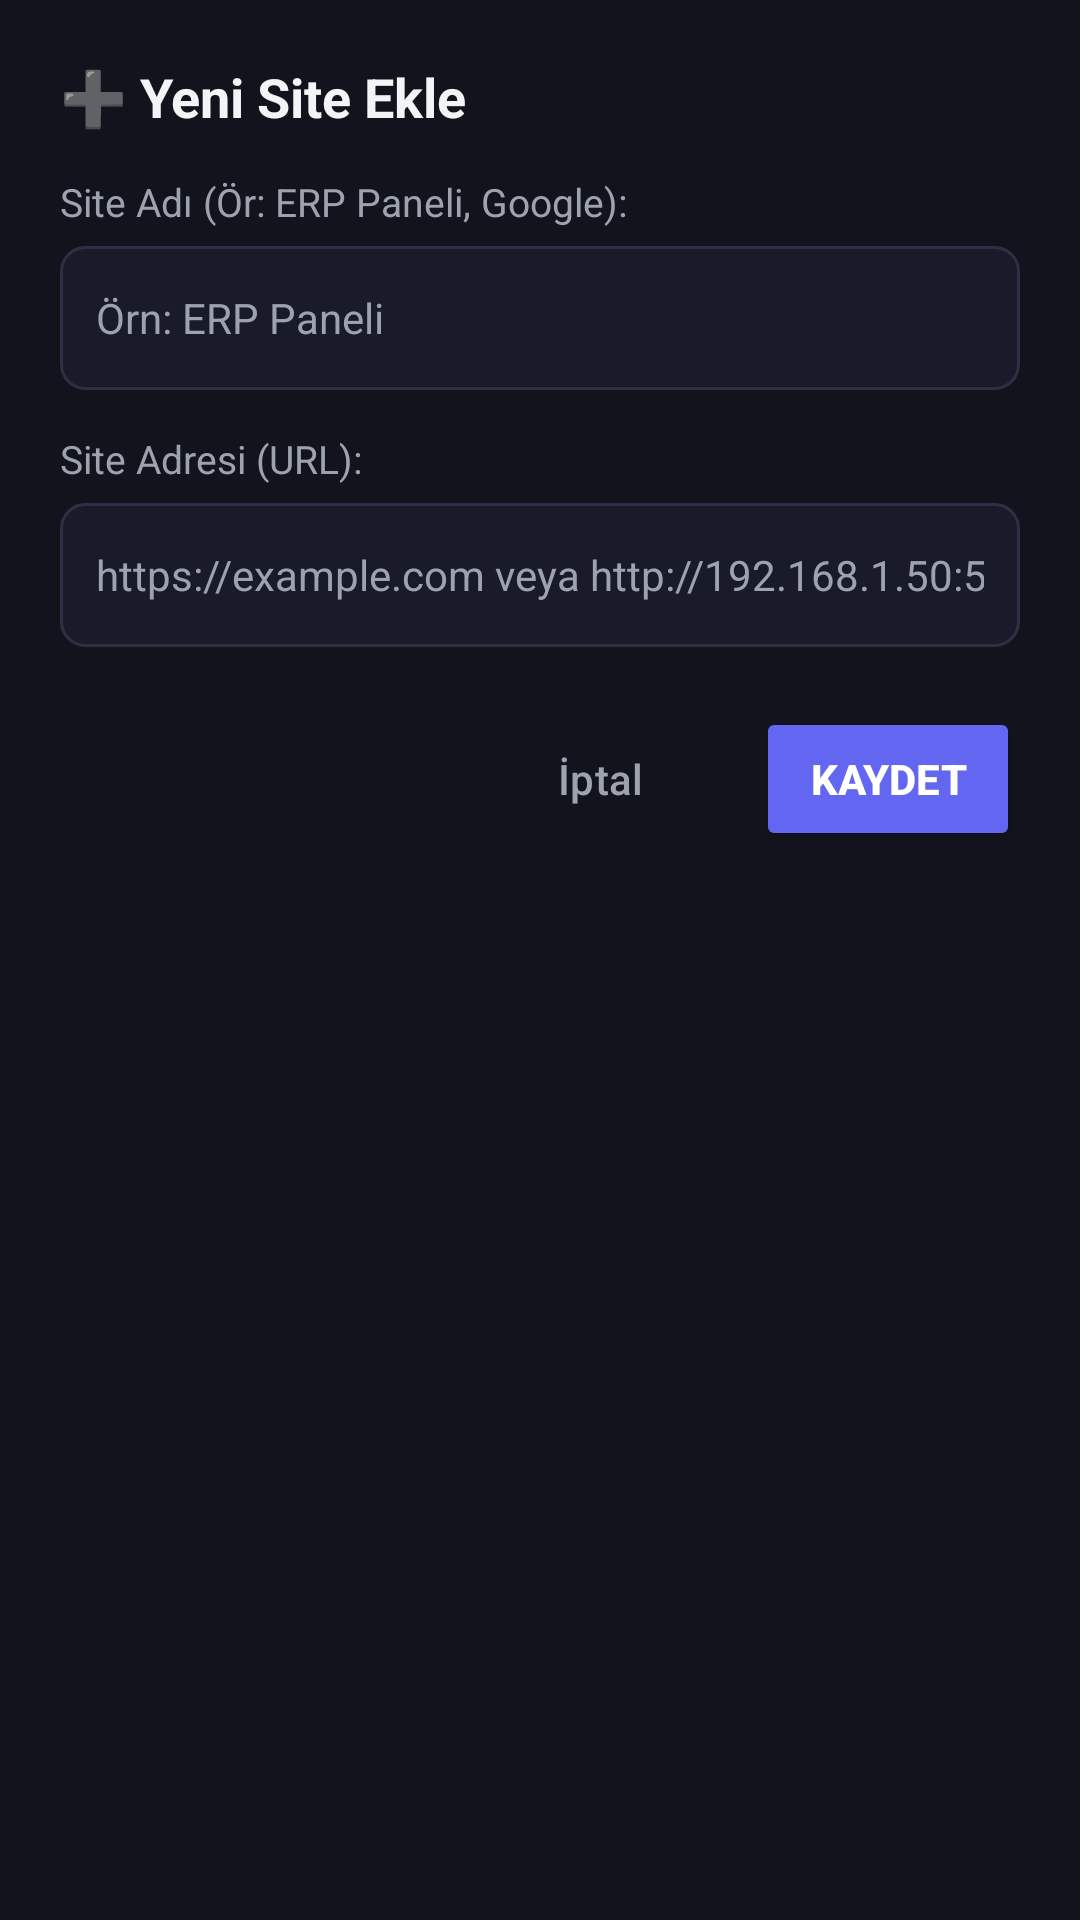

Write the Android layout XML for this screen, with the resource values it uses.
<!-- AndroidManifest.xml: application theme Theme.ERPWebApp -->
<!-- res/layout/dialog_add_edit_site.xml -->
<?xml version="1.0" encoding="utf-8"?>
<LinearLayout xmlns:android="http://schemas.android.com/apk/res/android"
    android:layout_width="match_parent"
    android:layout_height="wrap_content"
    android:background="@color/bg_main"
    android:orientation="vertical"
    android:padding="20dp">

    <TextView
        android:id="@+id/tvDialogTitle"
        android:layout_width="match_parent"
        android:layout_height="wrap_content"
        android:text="➕ Yeni Site Ekle"
        android:textColor="@color/text_primary"
        android:textSize="18sp"
        android:textStyle="bold" />

    <TextView
        android:layout_width="match_parent"
        android:layout_height="wrap_content"
        android:layout_marginTop="14dp"
        android:text="@string/site_name_label"
        android:textColor="@color/text_secondary"
        android:textSize="13sp" />

    <EditText
        android:id="@+id/etSiteName"
        android:layout_width="match_parent"
        android:layout_height="48dp"
        android:layout_marginTop="6dp"
        android:background="@drawable/bg_spinner"
        android:hint="Örn: ERP Paneli"
        android:inputType="text"
        android:paddingHorizontal="12dp"
        android:textColor="@color/text_primary"
        android:textColorHint="@color/text_secondary"
        android:textSize="14sp" />

    <TextView
        android:layout_width="match_parent"
        android:layout_height="wrap_content"
        android:layout_marginTop="14dp"
        android:text="@string/site_url_label"
        android:textColor="@color/text_secondary"
        android:textSize="13sp" />

    <EditText
        android:id="@+id/etSiteUrl"
        android:layout_width="match_parent"
        android:layout_height="48dp"
        android:layout_marginTop="6dp"
        android:background="@drawable/bg_spinner"
        android:hint="https://example.com veya http://192.168.1.50:5173"
        android:inputType="textUri"
        android:paddingHorizontal="12dp"
        android:textColor="@color/text_primary"
        android:textColorHint="@color/text_secondary"
        android:textSize="14sp" />

    
    <LinearLayout
        android:layout_width="match_parent"
        android:layout_height="wrap_content"
        android:layout_marginTop="20dp"
        android:gravity="end"
        android:orientation="horizontal">

        <Button
            android:id="@+id/btnCancel"
            style="?attr/materialButtonOutlinedStyle"
            android:layout_width="wrap_content"
            android:layout_height="wrap_content"
            android:layout_marginEnd="8dp"
            android:text="@string/cancel"
            android:textColor="@color/text_secondary" />

        <Button
            android:id="@+id/btnSave"
            android:layout_width="wrap_content"
            android:layout_height="wrap_content"
            android:backgroundTint="@color/primary"
            android:text="@string/save"
            android:textColor="@color/white"
            android:textStyle="bold" />
    </LinearLayout>
</LinearLayout>
<!-- resources referenced by this layout -->
<resources>
  <color name="bg_main">#12131C</color>
  <color name="primary">#6366F1</color>
  <color name="text_primary">#F3F4F6</color>
  <color name="text_secondary">#9CA3AF</color>
  <color name="white">#FFFFFF</color>
  <!-- drawable bg_spinner (drawable) -->
  <?xml version="1.0" encoding="utf-8"?>
  <shape xmlns:android="http://schemas.android.com/apk/res/android">
      <solid android:color="@color/bg_input"/>
      <corners android:radius="8dp"/>
      <stroke android:width="1dp" android:color="@color/border_color"/>
  </shape>
  <string name="cancel">İptal</string>
  <string name="save">Kaydet</string>
  <string name="site_name_label">Site Adı (Ör: ERP Paneli, Google):</string>
  <string name="site_url_label">Site Adresi (URL):</string>
  <style name="Theme.ERPWebApp" parent="Theme.Material3.DayNight.NoActionBar">
          <item name="colorPrimary">@color/primary</item>
          <item name="colorPrimaryVariant">@color/primary_dark</item>
          <item name="colorOnPrimary">@color/white</item>
          <item name="android:statusBarColor">@color/bg_main</item>
          <item name="android:navigationBarColor">@color/bg_main</item>
          <item name="android:windowBackground">@color/bg_main</item>
      </style>
  <color name="bg_input">#1A1B28</color>
  <color name="border_color">#2D3045</color>
  <color name="primary_dark">#4F46E5</color>
</resources>
